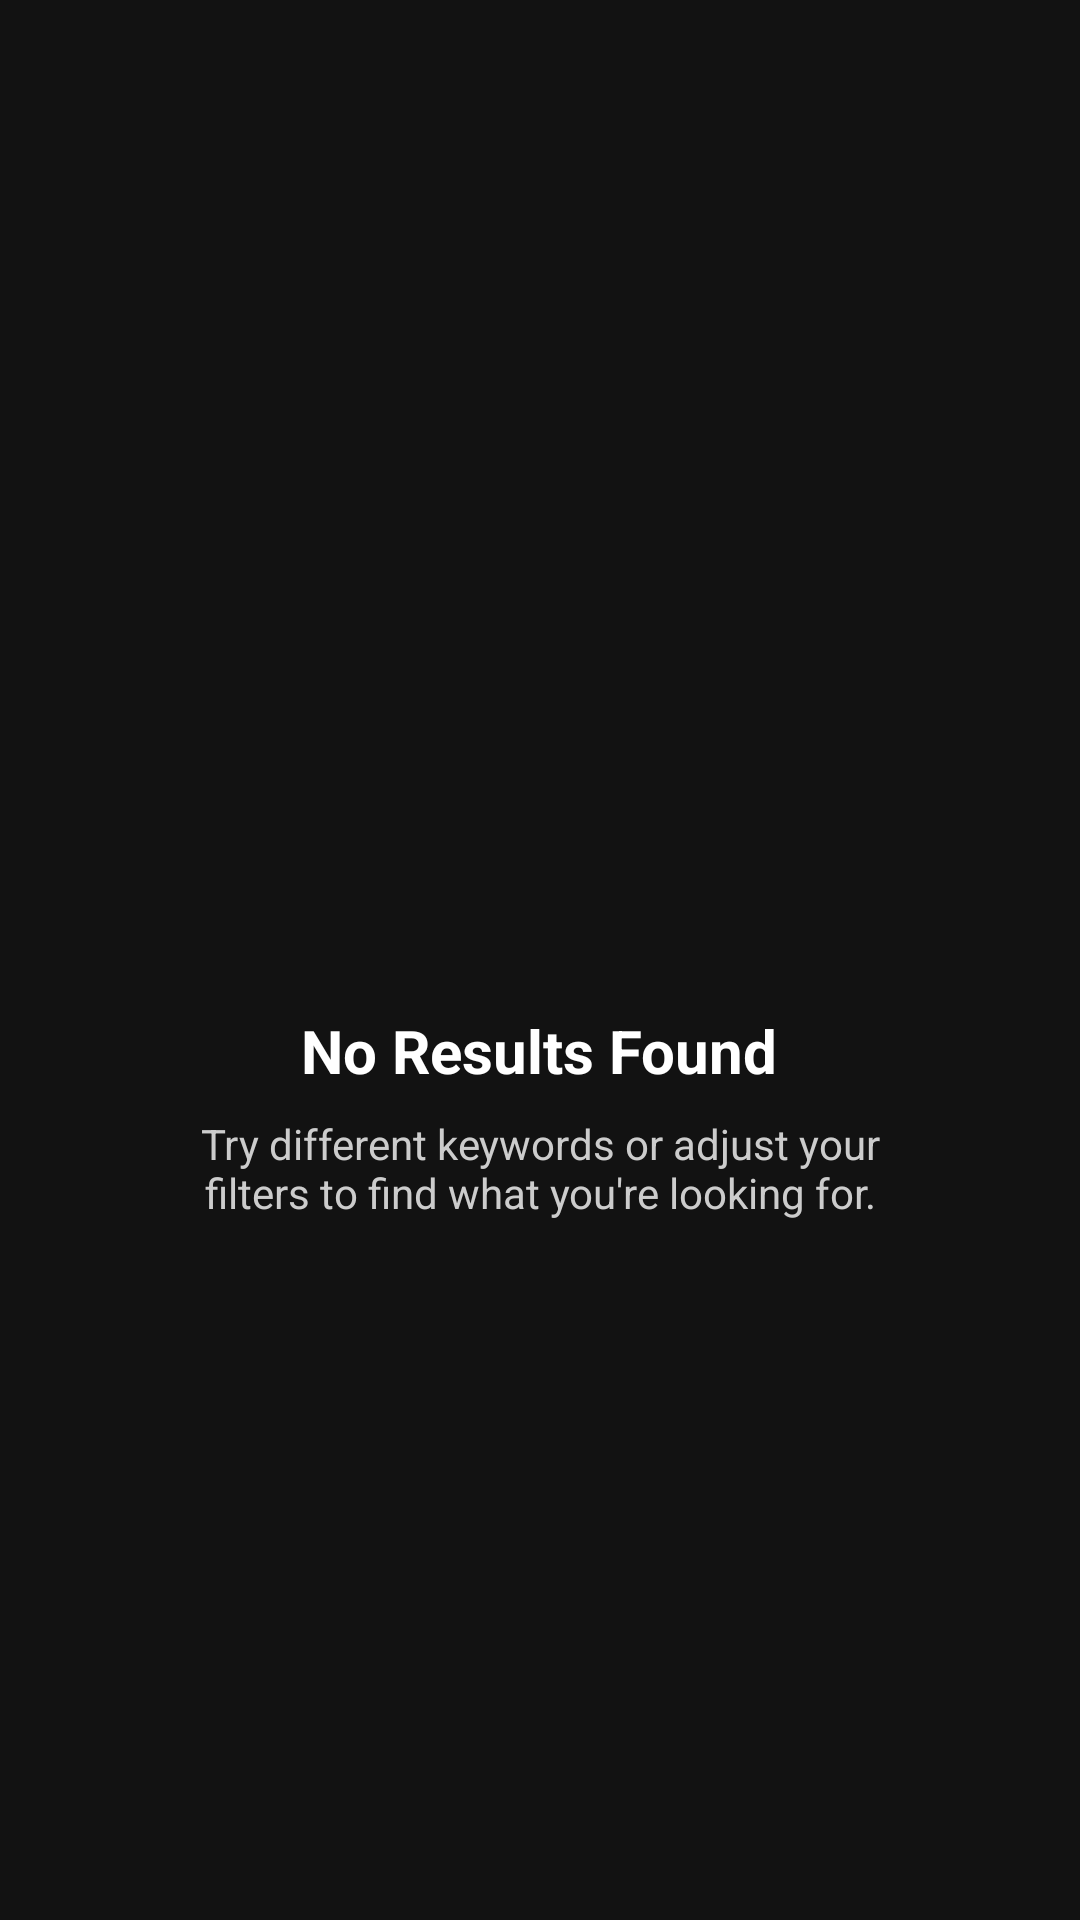

Reconstruct the res/layout file that produces this screen, plus the resources it refers to.
<!-- AndroidManifest.xml: application theme Theme.VOD -->
<!-- res/layout/layout_empty_state.xml -->
<?xml version="1.0" encoding="utf-8"?>
<LinearLayout xmlns:android="http://schemas.android.com/apk/res/android"
    xmlns:app="http://schemas.android.com/apk/res-auto"
    android:id="@+id/layoutEmptyState"
    android:layout_width="match_parent"
    android:layout_height="wrap_content"
    android:orientation="vertical"
    android:gravity="center"
    android:padding="48dp">

    <ImageView
        android:id="@+id/imgEmptyIcon"
        android:layout_width="80dp"
        android:layout_height="80dp"
        android:src="@drawable/ic_search"
        android:alpha="0.4"
        app:tint="@color/text_tertiary"
        android:importantForAccessibility="no" />

    <TextView
        android:id="@+id/txtEmptyTitle"
        android:layout_width="wrap_content"
        android:layout_height="wrap_content"
        android:text="@string/search_empty_title"
        android:textColor="@color/text_primary"
        android:textSize="20sp"
        android:textStyle="bold"
        android:layout_marginTop="24dp"
        android:gravity="center" />

    <TextView
        android:id="@+id/txtEmptyMessage"
        android:layout_width="wrap_content"
        android:layout_height="wrap_content"
        android:text="@string/search_empty_message"
        android:textColor="@color/text_secondary"
        android:textSize="14sp"
        android:layout_marginTop="8dp"
        android:gravity="center"
        android:maxWidth="400dp" />

    <Button
        android:id="@+id/btnClearFilters"
        android:layout_width="wrap_content"
        android:layout_height="@dimen/button_min_height"
        android:text="@string/filter_clear"
        android:textColor="@color/text_on_brand"
        android:textSize="@dimen/button_text_size"
        android:background="@drawable/bg_button_play"
        android:paddingHorizontal="24dp"
        android:layout_marginTop="24dp"
        android:focusable="true"
        android:visibility="gone" />
</LinearLayout>
<!-- resources referenced by this layout -->
<resources>
  <color name="text_on_brand">#FFFFFF</color>
  <color name="text_primary">#FFFFFF</color>
  <color name="text_secondary">#CCCCCC</color>
  <color name="text_tertiary">#999999</color>
  <dimen name="button_min_height">48dp</dimen>
  <dimen name="button_text_size">12sp</dimen>
  <!-- drawable bg_button_play (drawable) -->
  <shape xmlns:android="http://schemas.android.com/apk/res/android">
      <solid android:color="@color/brand_primary" />
      <corners android:radius="20dp" />
  </shape>
  <string name="filter_clear">Clear</string>
  <string name="search_empty_message">Try different keywords or adjust your filters to find what you\'re looking for.</string>
  <string name="search_empty_title">No Results Found</string>
  <style name="Theme.VOD" parent="Theme.MaterialComponents.DayNight.NoActionBar">
  
          <item name="colorPrimary">@color/brand_primary</item>
          <item name="colorPrimaryVariant">@color/brand_primary_dark</item>
          <item name="colorOnPrimary">@color/text_primary</item>
  
          <item name="colorSecondary">@color/background_surface</item>
          <item name="colorSecondaryVariant">@color/background_secondary</item>
          <item name="colorOnSecondary">@color/text_primary</item>
  
          <item name="android:windowBackground">@color/background_secondary</item>
          <item name="android:textColor">@color/text_primary</item>
      </style>
  <color name="brand_primary">#E50914</color>
  <color name="brand_primary_dark">#B00000</color>
  <color name="background_surface">#1A1A1A</color>
  <color name="background_secondary">#121212</color>
</resources>
